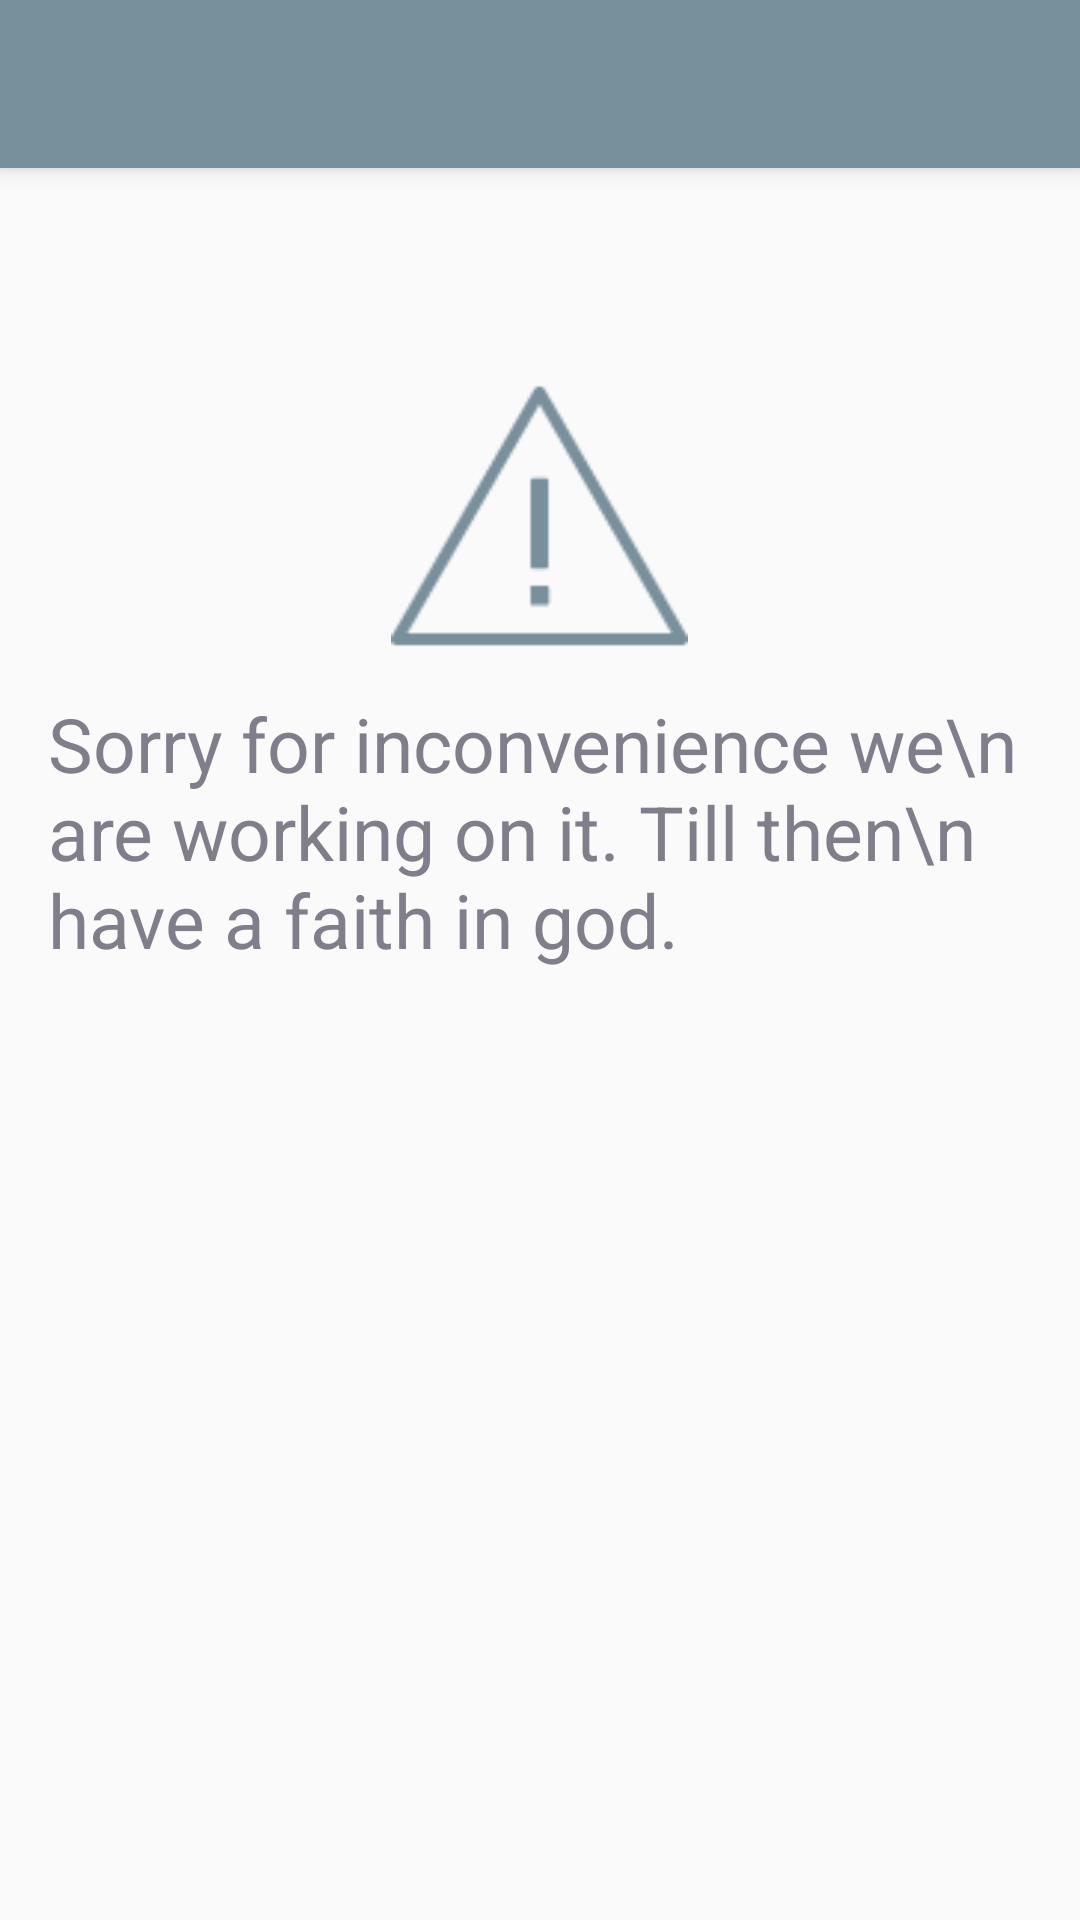

Android layout source for this screen:
<!-- AndroidManifest.xml: application theme AppTheme.NoActionBar -->
<!-- res/layout/activity_news_updates.xml -->
<?xml version="1.0" encoding="utf-8"?>
<android.support.design.widget.CoordinatorLayout xmlns:android="http://schemas.android.com/apk/res/android"
    xmlns:app="http://schemas.android.com/apk/res-auto"
    xmlns:tools="http://schemas.android.com/tools"
    android:id="@+id/main_content"
    android:layout_width="match_parent"
    android:layout_height="match_parent">

    <android.support.v4.widget.NestedScrollView
        android:layout_width="match_parent"
        android:layout_height="match_parent"
        app:layout_behavior="@string/appbar_scrolling_view_behavior">

        <LinearLayout xmlns:android="http://schemas.android.com/apk/res/android"
            android:layout_width="match_parent"
            android:layout_height="match_parent"
            android:gravity="center_horizontal"
            android:orientation="vertical"
            android:padding="16dp">

            <LinearLayout
                android:layout_width="match_parent"
                android:layout_height="wrap_content"
                android:gravity="center_horizontal"
                android:orientation="vertical">

                <ImageView
                    android:id="@+id/IV_ProfilePic"
                    android:layout_width="99dp"
                    android:layout_height="99dp"
                    android:layout_marginTop="50dp"
                    android:src="@drawable/icn_error"
                    android:transitionName="profile_pic"
                    tools:targetApi="lollipop" />

                <TextView
                    android:id="@+id/tv_username"
                    android:layout_width="wrap_content"
                    android:layout_height="wrap_content"
                    android:layout_marginTop="10dp"
                    android:text="Sorry for inconvenience we\n are working on it. Till then\n have a faith in god."
                    android:textColor="#807e8b"
                    android:textSize="25sp"
                    android:transitionName="username_transition" />


            </LinearLayout>

           </LinearLayout>
    </android.support.v4.widget.NestedScrollView>

    <android.support.design.widget.AppBarLayout
        android:id="@+id/appbar"
        android:layout_width="match_parent"
        android:layout_height="wrap_content"
        android:theme="@style/ThemeOverlay.AppCompat.Dark.ActionBar">

        <android.support.v7.widget.Toolbar
            android:id="@+id/toolbar_news_updates"
            android:layout_width="match_parent"
            android:layout_height="?attr/actionBarSize"
            android:background="@android:color/transparent"
            app:layout_scrollFlags="scroll|enterAlways|snap" />

    </android.support.design.widget.AppBarLayout>
</android.support.design.widget.CoordinatorLayout>
<!-- resources referenced by this layout -->
<resources>
  <!-- drawable icn_error: png bitmap (drawable, 1814 bytes) -->
  <style name="AppTheme.NoActionBar">
  
          <item name="windowActionBar">false</item>
          <item name="windowNoTitle">true</item>
      </style>
</resources>
